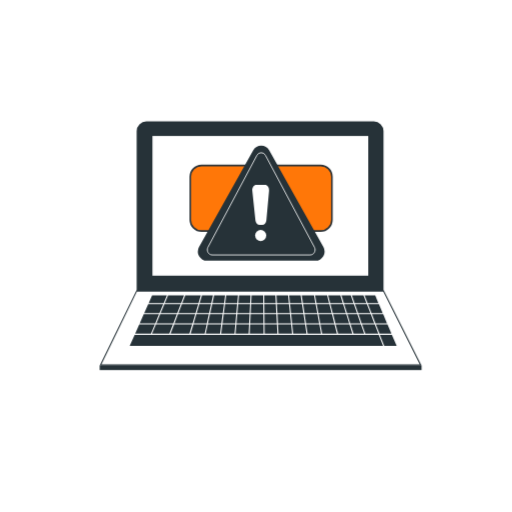
t = 0.00 s
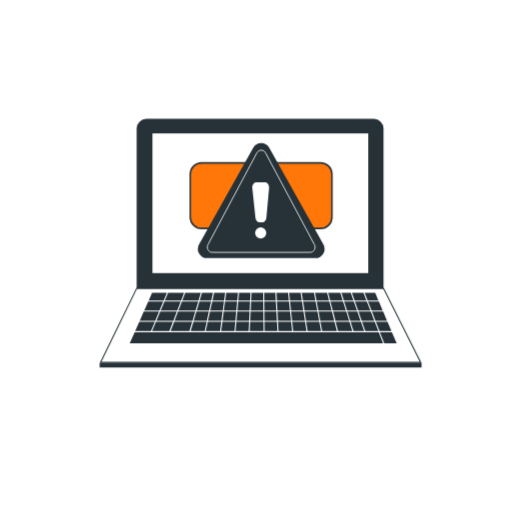
t = 0.75 s
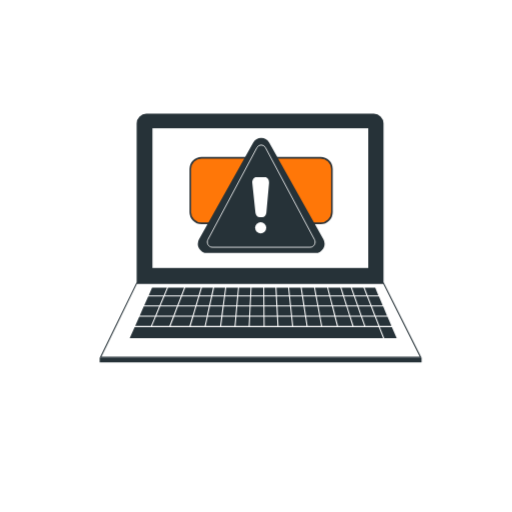
t = 2.25 s
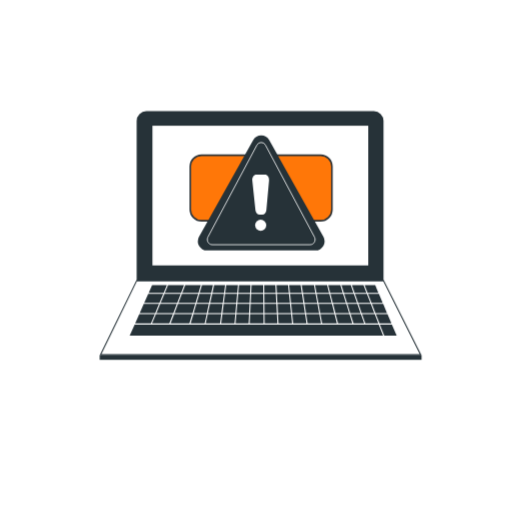
t = 3.00 s
t = 3.75 s: frame unchanged from t = 2.25 s, image omitted
t = 5.25 s: frame unchanged from t = 0.75 s, image omitted

The animated SVG that drew these frames (rendered in a browser with its animation timeline set to each time). Animation: 1 CSS @keyframes rule; one cycle of 6.00 s, repeats indefinitely.

<svg class="animated" id="freepik_stories-warning" xmlns="http://www.w3.org/2000/svg" viewBox="0 0 500 500" version="1.1" xmlns:xlink="http://www.w3.org/1999/xlink" xmlns:svgjs="http://svgjs.com/svgjs"><style>svg#freepik_stories-warning:not(.animated) .animable {opacity: 0;}svg#freepik_stories-warning.animated #freepik--Computer--inject-147 {animation: 6s Infinite  linear floating;animation-delay: 0s;}            @keyframes floating {                0% {                    opacity: 1;                    transform: translateY(0px);                }                50% {                    transform: translateY(-10px);                }                100% {                    opacity: 1;                    transform: translateY(0px);                }            }        .animator-hidden { display: none; }</style><g id="freepik--Computer--inject-147" class="animable" style="transform-origin: 254.495px 239.965px;"><path d="M374.51,284.13V128a9.43,9.43,0,0,0-9.43-9.43H142.88a9.44,9.44,0,0,0-9.44,9.43V284.13Z" style="fill: rgb(38, 50, 56); transform-origin: 253.975px 201.35px;" id="elh6tjw4xfo96" class="animable"></path><rect x="148.85" y="132.75" width="210.75" height="136.42" style="fill: rgb(255, 255, 255); transform-origin: 254.225px 200.96px;" id="eltu64m81skw8" class="animable"></rect><polygon points="133.44 284.13 98.16 356.42 410.87 356.42 374.51 284.13 133.44 284.13" style="fill: rgb(255, 255, 255); stroke: rgb(38, 50, 56); stroke-miterlimit: 10; stroke-width: 1.05102px; transform-origin: 254.515px 320.275px;" id="elxch37xq78to" class="animable"></polygon><rect x="97.31" y="356.94" width="314.37" height="4.42" style="fill: rgb(38, 50, 56); transform-origin: 254.495px 359.15px;" id="el5n7t27f4vjb" class="animable"></rect><path d="M164.13,288.42,161,295.89H176.9l2.87-7.47Zm-19.39,8.52-3.91,8.84h14.92l3.69-8.84Zm-4.38,9.89-3.91,8.83h15.17l3.69-8.83Zm51.41,0-2.63,8.83H202l1.93-8.83Zm28-9.89-1.17,8.84h12.19l.8-8.84Zm-14.71,9.89-2,8.83h13.14l1.17-8.83Zm13.41,0-1.16,8.83h12.57l.81-8.83Zm14.19-9.89-.81,8.84h11.93l.44-8.84Zm.77-8.52-.68,7.47h11.52l.38-7.47Zm23.66,8.52H245.27l-.44,8.84h12.35Zm-25.35,9.89-.8,8.83h12.35l.43-8.83Zm25.46,0H244.78l-.45,8.83h12.94Zm12.69,0H258.24l.08,8.83h12.05Zm11.44-18.41H270l.4,7.47H282.1Zm.89,8.52h-11.8l.47,8.84h12.27Zm11.39-8.52H282.37l.79,7.47h11.58Zm1.3,8.52H283.27l.93,8.84h12.05Zm-11.65,9.89H271l.47,8.83h12.77Zm13.16,0h-12.1l.93,8.83h12.53Zm61.88-9.89H346.66l3.09,8.84h12ZM326.7,316.71H312.93l1.7,9.12H329ZM349,306.83h-9.76l2.78,8.83H352.1Zm13.11,0h-12l3.08,8.83h12.35Zm-209.8,9.88-3.81,9.12h16.88l3.51-9.12ZM382.7,326.88H371l4.26,10.94h-1.13l-4.25-10.94H131.47l-4.84,10.94H387.37ZM136,316.71l-4,9.12h15.44l3.8-9.12Zm230,0H353.57l3.18,9.12H369.5Zm12.4,0H367.08l3.56,9.12h11.62Zm-4.2-9.88H363.25l3.43,8.83h11.24Zm-21.7,9.88h-10.1l2.87,9.12h10.42Zm-11.21,0H327.77l2.35,9.12h14Zm-29.38,0H299l1.4,9.12h13.16Zm-13.94,0H285.36l.95,9.12h13Zm-13.63,0H271.48l.49,9.12h13.29Zm-13.88,0H258.33l.1,9.12h12.48Zm-13.14,0h-13l-.45,9.12h13.55Zm-26.45,0-.83,9.12h12.77l.46-9.12Zm-13.67,0-1.2,9.12h13l.84-9.12Zm-14.28,0-2,9.12h14l1.19-9.12Zm-14,0-2.71,9.12h13.68l2-9.12Zm-18.81,0-3.51,9.12H185l2.72-9.12Zm168.11-9.88h-12.9l2.26,8.83h13.42Zm31.8-9.89H359.41l3.44,8.84H373.7Zm-3.5-8.2-.13-.32H356.1l2.9,7.47h10.49ZM355,288.42H343.69l2.6,7.47h11.59Zm-12.41,0h-9.12l2.35,7.47h9.38Zm3,8.52h-9.42l2.79,8.84h9.72Zm-10.52,0H322.71l2.27,8.84h12.83Zm-2.68-8.52H320.53l1.92,7.47h12.24Zm-8.18,18.41H311.11l1.63,8.83h13.69Zm-14.13,0H297.47l1.36,8.83h12.84Zm11.6-9.89H309.27l1.64,8.84h13Zm-2.19-8.52H307.69l1.39,7.47h12.28Zm-11.25,8.52H296l1.36,8.84h12.52Zm-1.57-8.52h-12l1.14,7.47H308Zm-37.28,8.52H258.13l.1,8.84h11.6Zm-.45-8.52H258.05l.07,7.47H269.3Zm-11.9,0H245.69l-.37,7.47h11.75Zm-36.11,0-1,7.47h11.79l.68-7.47Zm-11.81,0-1.64,7.47h11.41l1-7.47Zm-1.87,8.52-1.93,8.84h12.26l1.16-8.84Zm-10-8.52L195,295.89h11.35l1.63-7.47Zm-2.54,8.52-2.61,8.84H204.2l1.94-8.84Zm-13.8-8.52L178,295.89h15.89l2.21-7.47Zm-3.27,8.52-3.4,8.84H191l2.63-8.84Zm-3.81,9.89-3.39,8.83h17.62l2.63-8.83Zm-17.37,0-3.69,8.83H169.3l3.4-8.83Zm4.13-9.89-3.69,8.84H173.1l3.4-8.84Zm-12.07-8.52-3.31,7.47h14.68l3.12-7.47Zm197,8.52h-9.42l2.79,8.84h9.72Z" style="fill: rgb(38, 50, 56); transform-origin: 257px 313.12px;" id="el66m5e152cub" class="animable"></path><polygon points="166.11 326.88 165.91 327.41 164.93 327.03 164.98 326.88 166.11 326.88" style="fill: rgb(38, 50, 56); transform-origin: 165.52px 327.145px;" id="el5l234c9z0l8" class="animable"></polygon><polygon points="148.07 326.88 147.97 327.13 147.36 326.88 148.07 326.88" style="fill: rgb(38, 50, 56); transform-origin: 147.715px 327.005px;" id="el8zfilwutes" class="animable"></polygon><rect x="185.84" y="161.57" width="138.28" height="63.97" rx="10.94" style="fill: #FF7708; stroke: rgb(46, 53, 58); stroke-miterlimit: 10; stroke-width: 1.57762px; transform-origin: 254.98px 193.555px;" id="el6rxz7lshqaa" class="animable"></rect><path d="M202,254.56H308.18a8.84,8.84,0,0,0,7.7-13.16l-53.1-94.72a8.84,8.84,0,0,0-15.41,0l-53.1,94.72A8.84,8.84,0,0,0,202,254.56Z" style="fill: rgb(38, 50, 56); transform-origin: 255.075px 198.367px;" id="el8drvjwov9m8" class="animable"></path><path d="M207.26,248.93h95.63c3.66,0,6-4.15,4.18-7.52l-47.81-89.74a4.68,4.68,0,0,0-8.37,0l-47.81,89.74C201.28,244.78,203.6,248.93,207.26,248.93Z" style="fill: none; stroke: rgb(255, 255, 255); stroke-miterlimit: 10; stroke-width: 0.788267px; transform-origin: 255.079px 199.007px;" id="eldo9qukqhv7c" class="animable"></path><path d="M253.43,219.63h2.68c2.06,0,3.79-1.94,4-4.5l2.64-29c.27-3-1.61-5.64-4-5.64h-8.39c-2.45,0-4.34,2.69-4,5.73l3.07,29C249.68,217.74,251.4,219.63,253.43,219.63Z" style="fill: rgb(255, 255, 255); transform-origin: 254.548px 200.06px;" id="elrwa2pg3e3fa" class="animable"></path><path d="M260,229.9a5.44,5.44,0,1,1-5.44-5.44A5.44,5.44,0,0,1,260,229.9Z" style="fill: rgb(255, 255, 255); transform-origin: 254.56px 229.9px;" id="el5ikjr8x4yus" class="animable"></path></g><g id="freepik--Hands--inject-147" class="animable animator-hidden" style="transform-origin: 250px 372.35px;"><path d="M393.56,400.4c-8.3-12.72-6.51-14.62-8.08-20s-9.86-17.18-12.62-22.13-4-30.38-4-30.38a12,12,0,0,0-2.08-8.6s.65-5,.91-11.77-2.33-8.91-3.76-11-5.74-14.49-7-15.48-3.69,3.65-3.69,3.65c-1.19,5.39,4.25,15.78,4.25,15.78L355.4,313l-6.54-9.38s-4.2-20-6.86-22.64S329.28,284,329.28,284a24.1,24.1,0,0,0-4.18-4c-2.94-2.3-21.46,6.75-21.46,6.75-2.82-2.63-9.83-6.83-13.68-4.61s-12.78,19.95-9.35,22.14,11.32-3.68,11.32-3.68,10,6.05,11.71,10.58,6,22.62,6.48,26.44-2.56,13.41-2.56,13.41c-4.5-13.5-20.11-25.31-25.65-25.08s-4.57,3.94-3.87,6.26,7.72,8.22,7.72,8.22l4.43,9.11s14.12,30.81,16.1,34.1,4.6,3.44,4.6,3.44l30.37,11.55c8,8,30.7,58.25,30.7,58.25,53.87,12.17,58.23-20.13,58.23-20.13S401.88,413.12,393.56,400.4ZM312.38,295.75l4.55-1.19,1.72.65,6,14Z" style="fill: rgb(255, 255, 255); transform-origin: 353.843px 369.623px;" id="el0ymleam6rbfe" class="animable"></path><path d="M372.86,458.9s-25.7-57.3-31.6-60.24-29.07-9.69-33.7-13.49-19-41.28-22.33-45.49-10.11-7.16-7.16-12.22,20.22,2.53,29.49,23.59c0,0,2.95-9.27,2.53-14.32-.32-3.77-3.67-16.42-5.36-22.63a16.68,16.68,0,0,0-3.66-6.72,26,26,0,0,0-4.64-4.31c-3-1.85-5.68-2.71-7-6.54" style="fill: none; stroke: rgb(38, 50, 56); stroke-linecap: round; stroke-linejoin: round; stroke-width: 1.05102px; transform-origin: 325.102px 377.715px;" id="elq0gwdt35gwo" class="animable"></path><path d="M291.85,300.17s-4.91,4.43-8.09,4.59-4-.32-4-3.34S287.1,283.6,290,282.17s10.18,1.75,13.68,5.09,21.46,22.43,21.46,22.43l-6.67-14.95a4,4,0,0,1-3.34-3.66" style="fill: none; stroke: rgb(38, 50, 56); stroke-linecap: round; stroke-linejoin: round; stroke-width: 1.05102px; transform-origin: 302.45px 295.754px;" id="eldytu677n7vk" class="animable"></path><path d="M329.29,284s9.19-5.92,12.71-3.07,4.49,21.28,8.86,26.31,7.06,8.71,8.06,13.57" style="fill: none; stroke: rgb(38, 50, 56); stroke-linecap: round; stroke-linejoin: round; stroke-width: 1.05102px; transform-origin: 344.105px 300.482px;" id="elnb489dr8o9k" class="animable"></path><path d="M355.66,313.32a96.67,96.67,0,0,0,1.85-12.84,27.71,27.71,0,0,1-4.25-15.79s1.6-2.8,3.68-3.64,4.17,12.65,8.42,17.54,1.42,20.68,1.42,20.68,3.12,4.49,2.08,8.6c0,0,2.64,26.5,4,30.38S383.5,373.77,385.69,381s2.7,12.15,9.28,21.43,36.11,35.1,36.11,35.1" style="fill: none; stroke: rgb(38, 50, 56); stroke-linecap: round; stroke-linejoin: round; stroke-width: 1.05102px; transform-origin: 392.161px 359.271px;" id="elhlzp9qbn1j9" class="animable"></path><path d="M303.64,287.26s17.07-8.52,21.46-7.23,9.41,14.08,12.65,20.23,3.72,8.58,7.77,12.79,4.69,5.5,5.34,9.06" style="fill: none; stroke: rgb(38, 50, 56); stroke-linecap: round; stroke-linejoin: round; stroke-width: 1.05102px; transform-origin: 327.25px 301.004px;" id="elf7dguq9ylsa" class="animable"></path><path d="M330.16,315.1a11.59,11.59,0,0,1,3.41,8.26" style="fill: none; stroke: rgb(38, 50, 56); stroke-linecap: round; stroke-linejoin: round; stroke-width: 1.05102px; transform-origin: 331.865px 319.23px;" id="elpiau198b7f" class="animable"></path><g id="elszk40mrdis"><g style="opacity: 0.5; transform-origin: 362.4px 377.311px;" class="animable" id="el2ibgei0lfmr"><path d="M337.88,394.09c-5.19-2.42-12.61-6.17-18.12-7.71-6.38-1.78-12.94-5.43-14.35-12.35a9,9,0,0,1,4.15-9.66c6.64-3.71,11.91,5.09,18.88-.31a12.82,12.82,0,0,0,4.74-10.79c-.27-6-3.48-11.41-5.85-16.93s-3.64-11.63-.93-17.31a4.69,4.69,0,0,1,1.27-1.76c2.5-1.91,5.58,2.58,7.58,3.54,3.47,1.67,7.25-4.58,11.05-4s5.45,4,6.1,11.51c3.34-5.93,9.33-5.71,10.06-1.19,1.24,7.75,4.75,19.27,5.26,23.82,1.68,15.06,11.56,14.74,15.12,29.47,4.48,18.53,12.7,28.15,23.14,36.45,4.18,3.32,7.28,7.75,11.19,11.38a13.32,13.32,0,0,1,1.26,1.33c3.4,4.1-1.2,9.92-6.1,7.83a36.85,36.85,0,0,0-9.65-2.64c-15.14-2-31.4,6.92-41.21-7.43C352.94,414.84,353.21,401.26,337.88,394.09Z" style="fill: #FF7708; transform-origin: 362.4px 377.311px;" id="elcbicixc2c9" class="animable"></path><g id="elqsj340ws09f"><path d="M337.88,394.09c-5.19-2.42-12.61-6.17-18.12-7.71-6.38-1.78-12.94-5.43-14.35-12.35a9,9,0,0,1,4.15-9.66c6.64-3.71,11.91,5.09,18.88-.31a12.82,12.82,0,0,0,4.74-10.79c-.27-6-3.48-11.41-5.85-16.93s-3.64-11.63-.93-17.31a4.69,4.69,0,0,1,1.27-1.76c2.5-1.91,5.58,2.58,7.58,3.54,3.47,1.67,7.25-4.58,11.05-4s5.45,4,6.1,11.51c3.34-5.93,9.33-5.71,10.06-1.19,1.24,7.75,4.75,19.27,5.26,23.82,1.68,15.06,11.56,14.74,15.12,29.47,4.48,18.53,12.7,28.15,23.14,36.45,4.18,3.32,7.28,7.75,11.19,11.38a13.32,13.32,0,0,1,1.26,1.33c3.4,4.1-1.2,9.92-6.1,7.83a36.85,36.85,0,0,0-9.65-2.64c-15.14-2-31.4,6.92-41.21-7.43C352.94,414.84,353.21,401.26,337.88,394.09Z" style="fill: rgb(255, 255, 255); opacity: 0.2; transform-origin: 362.4px 377.311px;" class="animable" id="elpnkxh9wkmr"></path></g></g></g><path d="M70.12,445.59s16,33.18,58.32,20l26.28-56.34s21.85-15.54,31.83-20.9S208.14,377.4,210,374.49s9.59-23.54,10.31-28.65,1.55-8.56,2.4-12.43.72-9.69-4.14-6.48-8.33,5.92-10,14.06S198,353.46,198,353.46s3-24.2,8.07-30.1,17.49-19,17.49-19,7,5.74,11.85,2.93-9.6-18.63-14.46-17a9.18,9.18,0,0,0-4.86,1.62l-8.7-6.74s-5.06-5.28-7.73-3.9-6.91,7.48-6.91,7.48-5.73-7.32-10.52-6.9-11.56,7.07-13.81,10.41-8.21,13.52-9.67,15.52c0,0,2.23-14.33,2.18-17.49s.72-14.22-2.55-14.21-5,10-6.71,17.55-2.64,11.33-4.89,15.84-10.32,33.66-10.32,33.66-9.74,28.34-12.27,33.5-7.63,13.65-10.75,17.45S70.12,445.59,70.12,445.59Z" style="fill: rgb(255, 255, 255); transform-origin: 153.256px 372.383px;" id="el0faabr55eywm" class="animable"></path><path d="M216.09,291.85s-6.87-5.44-13.07-10-15.8,18.2-23.6,24.6-10.2,7.8-12.2,12.6" style="fill: none; stroke: rgb(38, 50, 56); stroke-linecap: round; stroke-linejoin: round; stroke-width: 1.05102px; transform-origin: 191.655px 300.15px;" id="eluspsq0ja8dh" class="animable"></path><path d="M186.44,294.14a46.08,46.08,0,0,1-4.28,9.49" style="fill: none; stroke: rgb(38, 50, 56); stroke-linecap: round; stroke-linejoin: round; stroke-width: 1.05102px; transform-origin: 184.3px 298.885px;" id="el3hznbb64fuk" class="animable"></path><path d="M201.77,303.48a31.24,31.24,0,0,0,.91-10.55" style="fill: none; stroke: rgb(38, 50, 56); stroke-linecap: round; stroke-linejoin: round; stroke-width: 1.05102px; transform-origin: 202.28px 298.205px;" id="elilbctabdhv" class="animable"></path><path d="M158.38,308.23s5.73-31.86,0-32.21-5.73,20.76-9.95,29.38-12.84,43.45-18.83,58.4-9.14,20.93-13.54,26.91S68.92,447,68.92,447" style="fill: none; stroke: rgb(38, 50, 56); stroke-linecap: round; stroke-linejoin: round; stroke-width: 1.05102px; transform-origin: 114.923px 361.508px;" id="elznd5eo5htzd" class="animable"></path><path d="M192.75,288.69s-7-7.74-12-6.87-11.24,7.43-17.26,18.29S152.23,315.82,147.82,319s-3.61,9.21-5.42,11.82" style="fill: none; stroke: rgb(38, 50, 56); stroke-linecap: round; stroke-linejoin: round; stroke-width: 1.05102px; transform-origin: 167.575px 306.286px;" id="ellf16m7w5m6" class="animable"></path><path d="M164.18,324.39a17.15,17.15,0,0,0-.71,5" style="fill: none; stroke: rgb(38, 50, 56); stroke-linecap: round; stroke-linejoin: round; stroke-width: 1.05102px; transform-origin: 163.825px 326.89px;" id="elx8oax6aqlo" class="animable"></path><path d="M127.58,467.4s24.21-52.33,27.14-58.19c0,0,13.45-10.52,22.25-15.65s29.34-15.16,33-19.07,8.31-22.25,9.78-26.65.73-8.56,2.93-14.43,0-8.62-4.4-6.63-8.8,10.05-9.78,14.21S198,353.46,198,353.46s2-18.14,8.07-30.1c0,0,13.71-16.11,17.49-19,0,0,7.69,5.13,11.85,2.93s-1.47-7.59-4.89-11.5-9.54-7.82-14.43-3.9-21.76,18.64-29.34,23.25-7.58,5.35-9,9.51" style="fill: none; stroke: rgb(38, 50, 56); stroke-linecap: round; stroke-linejoin: round; stroke-width: 1.05102px; transform-origin: 182.231px 378.832px;" id="elzv4p6ve8lj" class="animable"></path><g id="elo16h7b5n3wn"><g style="opacity: 0.5; transform-origin: 150.036px 372.833px;" class="animable" id="el8da5wxurrvm"><path d="M176.67,390.26a180.63,180.63,0,0,0,19.47-10.95c6.08-3.8,14.52-10.66,10-17.8-3.1-5.82-15.24,4.79-20.36-.65a7.08,7.08,0,0,1-1.81-4.09c-.72-6.7,5.68-12.92,6.43-19.62.53-4.62.12-15.45-7.24-17.71-4.52-1.39-6.76,4.95-6.76,11.64-2.5-5.21-4.3-10.59-8.82-9.82-4.11.23-6.14,3.61-6,10.62-5.34-1-5.31-5.48-6-9.8-.65-3.91-6-4.16-8.81-2.55s-6.05,13.71-6.84,16.7c-8.67,32.7-17,51.22-36.09,73.31-3.6,4.18-6.84,7.35-10.28,11.25A3.81,3.81,0,0,0,97.18,427c13.22-2.53,27.43-13.27,39.26-6.37a12.68,12.68,0,0,0,5.13,1.75c9.26.91,7.35-10.1,11.68-15.23C159,400.41,168.69,393.92,176.67,390.26Z" style="fill: #FF7708; transform-origin: 150.036px 372.833px;" id="eltrzs9ok9w7j" class="animable"></path><g id="elgmq7e0yfknf"><path d="M176.67,390.26a180.63,180.63,0,0,0,19.47-10.95c6.08-3.8,14.52-10.66,10-17.8-3.1-5.82-15.24,4.79-20.36-.65a7.08,7.08,0,0,1-1.81-4.09c-.72-6.7,5.68-12.92,6.43-19.62.53-4.62.12-15.45-7.24-17.71-4.52-1.39-6.76,4.95-6.76,11.64-2.5-5.21-4.3-10.59-8.82-9.82-4.11.23-6.14,3.61-6,10.62-5.34-1-5.31-5.48-6-9.8-.65-3.91-6-4.16-8.81-2.55s-6.05,13.71-6.84,16.7c-8.67,32.7-17,51.22-36.09,73.31-3.6,4.18-6.84,7.35-10.28,11.25A3.81,3.81,0,0,0,97.18,427c13.22-2.53,27.43-13.27,39.26-6.37a12.68,12.68,0,0,0,5.13,1.75c9.26.91,7.35-10.1,11.68-15.23C159,400.41,168.69,393.92,176.67,390.26Z" style="fill: rgb(255, 255, 255); opacity: 0.2; transform-origin: 150.036px 372.833px;" class="animable" id="elqq5hn9fu8t8"></path></g></g></g><path d="M361.87,325.71a11.17,11.17,0,0,1,1.13,5.93" style="fill: none; stroke: rgb(38, 50, 56); stroke-linecap: round; stroke-linejoin: round; stroke-width: 1.05102px; transform-origin: 362.455px 328.675px;" id="elzuewb0gh6rr" class="animable"></path><line x1="317.45" y1="294.43" x2="312.38" y2="295.75" style="fill: none; stroke: rgb(38, 50, 56); stroke-linecap: round; stroke-linejoin: round; stroke-width: 1.05102px; transform-origin: 314.915px 295.09px;" id="elup10ql63v1a" class="animable"></line><path d="M350.13,326.78a8.09,8.09,0,0,1,.66,5.47" style="fill: none; stroke: rgb(38, 50, 56); stroke-linecap: round; stroke-linejoin: round; stroke-width: 1.05102px; transform-origin: 350.564px 329.515px;" id="eluxmt5wf8y4r" class="animable"></path></g><defs>     <filter id="active" height="200%">         <feMorphology in="SourceAlpha" result="DILATED" operator="dilate" radius="2"></feMorphology>                <feFlood flood-color="#32DFEC" flood-opacity="1" result="PINK"></feFlood>        <feComposite in="PINK" in2="DILATED" operator="in" result="OUTLINE"></feComposite>        <feMerge>            <feMergeNode in="OUTLINE"></feMergeNode>            <feMergeNode in="SourceGraphic"></feMergeNode>        </feMerge>    </filter>    <filter id="hover" height="200%">        <feMorphology in="SourceAlpha" result="DILATED" operator="dilate" radius="2"></feMorphology>                <feFlood flood-color="#ff0000" flood-opacity="0.5" result="PINK"></feFlood>        <feComposite in="PINK" in2="DILATED" operator="in" result="OUTLINE"></feComposite>        <feMerge>            <feMergeNode in="OUTLINE"></feMergeNode>            <feMergeNode in="SourceGraphic"></feMergeNode>        </feMerge>            <feColorMatrix type="matrix" values="0   0   0   0   0                0   1   0   0   0                0   0   0   0   0                0   0   0   1   0 "></feColorMatrix>    </filter></defs></svg>